Run: headless pygame with SDL's dummy video driver; simulated clock (each Clock.tick advances the game by its frame time, no real sleeping); random seed 0; keys injected as events and as key.get_pressed() state; no mouse input.
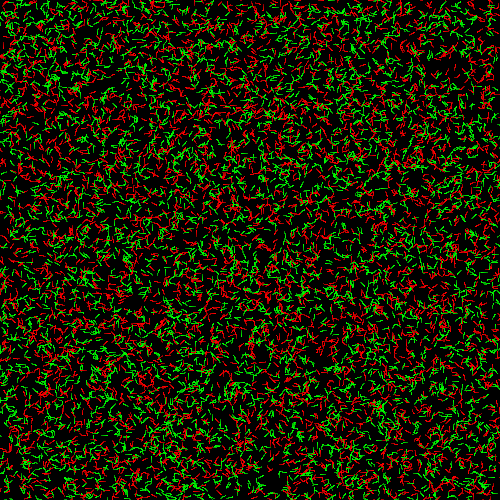
Frame 1 of 3 · flips 1–60 · no input
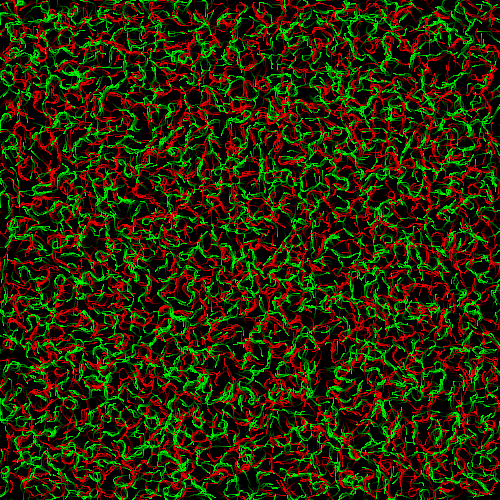
Frame 2 of 3 · flips 61–180 · tapped SPACE, RETURN · held RIGHT (→), D
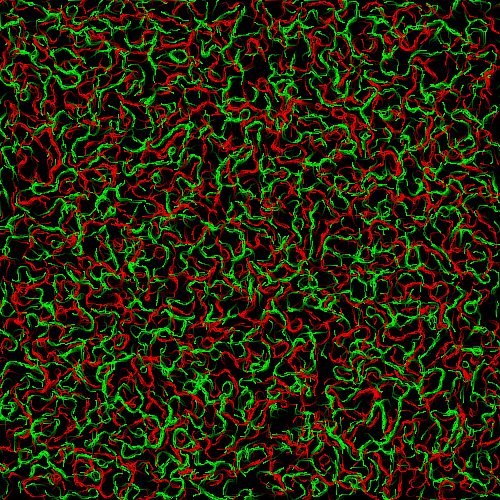
Frame 3 of 3 · flips 181–300 · held DOWN (↓), S

The pygame program that drew these frames:


import pygame
import random
import math
pi = math.pi
 
pygame.init()
 
black = (0, 0, 0)
red = (255, 0, 0)
green = (0, 255, 0)
screen_height = 500
screen_width = 500

screen = pygame.display.set_mode((screen_width, screen_height))
pygame.display.set_caption("Agents")

#init
agents = []# x, y, theta
agents2 = []# x, y, theta
#for i in range(10000):
    #agents.append((20*math.cos(pi*i/5000)+screen_width/2,20*math.sin(pi*i/5000)+screen_height/2,pi*i/5000))
for i in range(5000):
    agents.append((random.random()*screen_width,random.random()*screen_height, random.random()*2*pi))
    agents2.append((random.random()*screen_width,random.random()*screen_height, random.random()*2*pi))

running = True
 
while running:
    #events
    for event in pygame.event.get():
        if event.type == pygame.QUIT:
            running = False
            pygame.quit()
            quit()
    #logic
    rect_surface = pygame.Surface((screen_width, screen_height), pygame.SRCALPHA)
    rect_surface.fill((0, 0, 0, 2))
    screen.blit(rect_surface, (0, 0))
    count = 0
    for x, y, theta in agents:
        try:
            hold = screen.get_at( (round(x+math.cos(theta+1)*4),round(y+math.sin(theta+1)*4)) )
            node1 = hold[0] - 2*hold[1]
        except:
            node1 = 0
        try:
            hold = screen.get_at( (round(x+math.cos(theta)*4),round(y+math.sin(theta)*4)) )
            node2 = hold[0] - 2*hold[1]
        except:
            node2 = 0
        try:
            hold = screen.get_at( (round(x+math.cos(theta-1)*4),round(y+math.sin(theta-1)*4)) )
            node3 = hold[0] - 2*hold[1]
        except:
            node3 = 0
        if node1>node2 and node1>node3:
            agents[count]= (x+math.cos(theta)/10,y+math.sin(theta)/10,theta+0.05)
        elif node3>node1 and node3>node2:
            agents[count]= (x+math.cos(theta)/10,y+math.sin(theta)/10,theta-0.05)
        else:
            agents[count]= (x+math.cos(theta)/10,y+math.sin(theta)/10,theta+random.random()/10-0.05)
        count+=1
        pygame.draw.rect(screen, red, [x, y, 1, 1])
    count = 0
    for x, y, theta in agents2:
        try:
            hold = screen.get_at( (round(x+math.cos(theta+1)*4),round(y+math.sin(theta+1)*4)) )
            node1 = hold[1] - 2*hold[0]
        except:
            node1 = 0
        try:
            hold = screen.get_at( (round(x+math.cos(theta)*4),round(y+math.sin(theta)*4)) )
            node2 = hold[1] - 2*hold[0]
        except:
            node2 = 0
        try:
            hold = screen.get_at( (round(x+math.cos(theta-1)*4),round(y+math.sin(theta-1)*4)) )
            node3 = hold[1] - 2*hold[0]
        except:
            node3 = 0
        if node1>node2 and node1>node3:
            agents2[count]= (x+math.cos(theta)/10,y+math.sin(theta)/10,theta+0.05)
        elif node3>node1 and node3>node2:
            agents2[count]= (x+math.cos(theta)/10,y+math.sin(theta)/10,theta-0.05)
        else:
            agents2[count]= (x+math.cos(theta)/10,y+math.sin(theta)/10,theta+random.random()/10-0.05)
        count+=1
        pygame.draw.rect(screen, green, [x, y, 1, 1])
    pygame.display.update()
 
pygame.quit()
quit()
